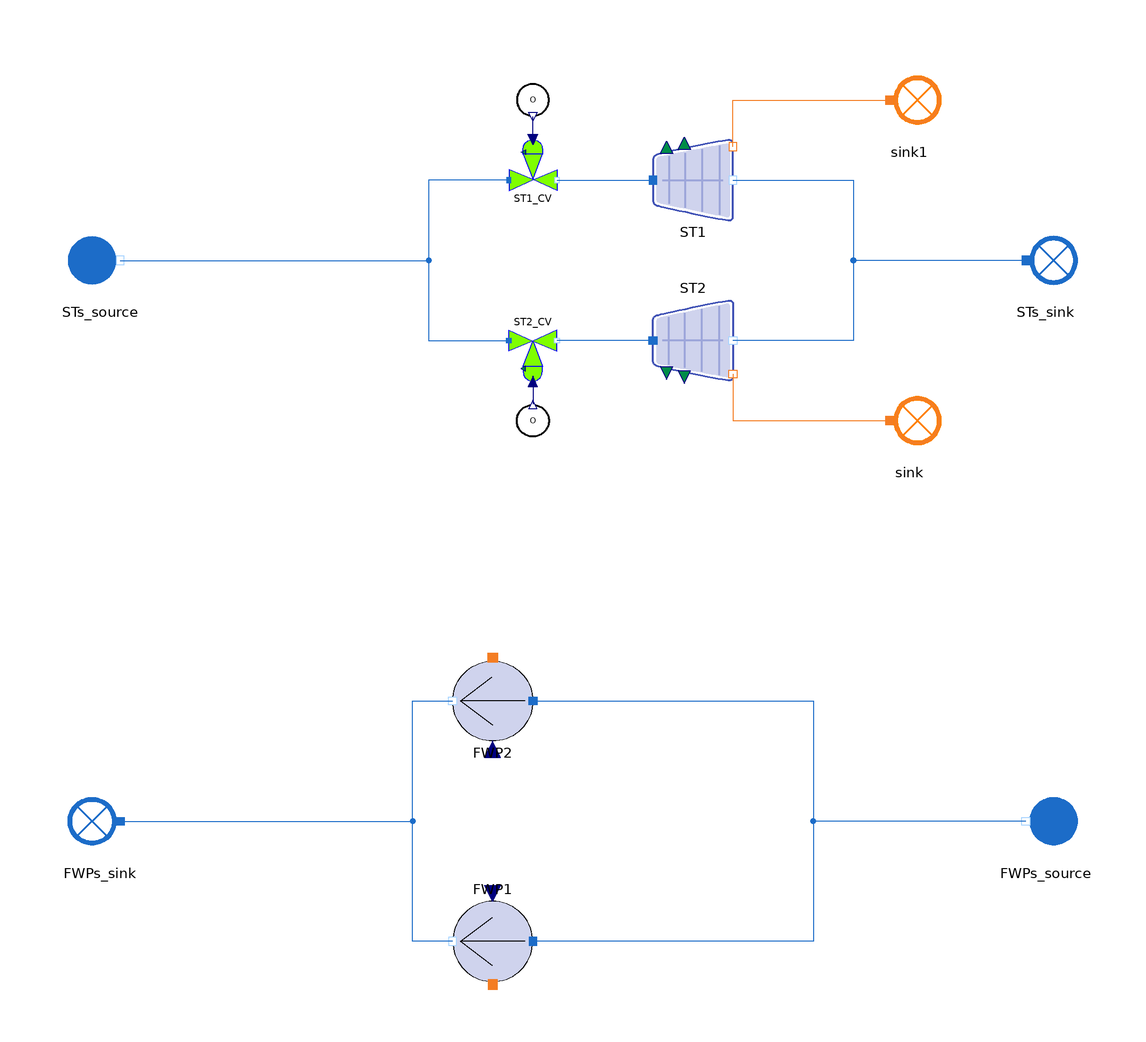

This picture is the connection diagram that the Modelica source below describes through its graphical annotations.

model ParallelTurboFWP_direct
  import MetroscopeModelingLibrary.Utilities.Units;

  // Initialization parameters
  parameter Units.Pressure STs_CV_P_in_0 = 30e5;
  parameter Units.Pressure STs_P_out_0 = 0.07e5;
  parameter Units.Pressure FWPs_P_in_0 = 44.6e5;
  // BC
  //STs_CV
  input Units.Pressure STs_CV_P_in(start=STs_CV_P_in_0) "Pa";
  input Units.Fraction ST1_CV_opening(start=0.70) "%";
  input Units.Fraction ST2_CV_opening(start=0.70) "%";
  //STs
  input Units.Pressure STs_P_out(start=STs_P_out_0) "condenser pressure, Pa";
  // FWPs
  input Units.Pressure FWPs_P_in(start=FWPs_P_in_0) "Pa";
  input Units.NegativeMassFlowRate FWPs_Q_in(start=-1.5e3) "kg/s";
  input Units.Temperature FWPs_T_in(start=186 + 273.15) "degC";

  // Component characteristics
  // STs_CV
  parameter Units.Cv STs_CVmax = 8e3;
  // STs
  parameter Units.Yield ST1_eta_is = 0.8;
  parameter Units.Yield ST2_eta_is = 0.9;
  parameter Units.Cst ST1_Cst = 5e3;
  parameter Units.Cst ST2_Cst = 6e3;
  // FWPs
  parameter Real FWP1_a3 = 634.53723;
  parameter Real FWP2_a3 = 623.4584;
  parameter Real FWPs_b3 = 0.8617299;

  // Components
  // ST sources
  WaterSteam.BoundaryConditions.Source STs_source annotation (Placement(transformation(extent={{-128,70},{-108,90}})));
  WaterSteam.BoundaryConditions.Sink STs_sink annotation (Placement(transformation(extent={{108,70},{128,90}})));
  // STs
  WaterSteam.Machines.SteamTurbine ST1(P_out_0=STs_P_out_0) annotation (Placement(transformation(extent={{20,90.0002},{40,110}})));
  WaterSteam.Machines.SteamTurbine ST2(P_out_0=STs_P_out_0) annotation (Placement(transformation(extent={{20,70},{40,50}})));
  // STs CV
  WaterSteam.Pipes.ControlValve ST2_CV(P_in_0=STs_CV_P_in_0) annotation (Placement(transformation(extent={{-16,62.5455},{-4,48.5455}})));
  WaterSteam.Pipes.ControlValve ST1_CV(P_in_0=STs_CV_P_in_0) annotation (Placement(transformation(extent={{-16,97.4545},{-4,111.455}})));
  Sensors.Outline.OpeningSensor ST1_CV_opening_sensor annotation (Placement(transformation(extent={{-14,116},{-6,124}})));
  Sensors.Outline.OpeningSensor ST2_CV_opening_sensor annotation (Placement(transformation(extent={{-14,44},{-6,36}})));

  // FWPs
  WaterSteam.BoundaryConditions.Source FWPs_source annotation (Placement(transformation(extent={{128,-70},{108,-50}})));
  WaterSteam.BoundaryConditions.Sink FWPs_sink annotation (Placement(transformation(extent={{-108,-70},{-128,-50}})));

  WaterSteam.Machines.Pump FWP2(P_in_0=FWPs_P_in_0) annotation (Placement(transformation(extent={{-10,-40},{-30,-20}})));
  WaterSteam.Machines.Pump FWP1(P_in_0=FWPs_P_in_0) annotation (Placement(transformation(extent={{-10,-80},{-30,-100}})));
  Power.BoundaryConditions.Sink sink1 annotation (Placement(transformation(extent={{74,110},{94,130}})));
  Power.BoundaryConditions.Sink sink annotation (Placement(transformation(extent={{74,30},{94,50}})));
equation
  // Boundary conditions
  // STs source
  STs_source.h_out = 2.7718e6;
  STs_source.P_out = STs_CV_P_in;

  // ST1 CV
  ST1_CV_opening_sensor.Opening = ST1_CV_opening;

  // ST2_CV
  ST2_CV_opening_sensor.Opening = ST2_CV_opening;

  // STs sink
  STs_sink.P_in = STs_P_out;

  // FWPs
  FWPs_source.T_out = FWPs_T_in;
  FWPs_source.P_out = FWPs_P_in;
  FWPs_source.Q_out = FWPs_Q_in;

  // Component parameters
  // ST1_CV // Hyp on CVs : same Cv (or same mass flow)
  ST1_CV.Cv_max = STs_CVmax;

  // ST1_CV
  ST2_CV.Cv_max = STs_CVmax;

  // ST1
  ST1.eta_is = ST1_eta_is;
  ST1.Cst = ST1_Cst;

  // ST2
  ST2.eta_is = ST2_eta_is;
  ST2.Cst = ST2_Cst;

  // FWP1
  FWP1.VRotn = 4300;
  FWP1.rm = 1; // No conversion on turbopumps, so no yield
  FWP1.rh_min = 0.20;
  FWP1.b3 = FWPs_b3;
  FWP1.b2 = 0;
  FWP1.b1 = 0;
  FWP1.a3 = FWP1_a3;
  FWP1.a2 = 0;
  FWP1.a1 = -172;

  // FWP2
  FWP2.VRotn = 4500;
  FWP2.rm = 1; // No conversion on turbopumps, so no yield
  FWP2.rh_min = 0.20;
  FWP2.b3 = FWPs_b3;
  FWP2.b2 = 0;
  FWP2.b1 = 0;
  FWP2.a3 = FWP2_a3;
  FWP2.a2 = 0;
  FWP2.a1 = -172;

  // Pumps power
  FWP1.W = -ST1.W;
  FWP2.W = -ST2.W;
  connect(ST1.C_out, ST2.C_out) annotation (Line(points={{40,100},{70,100},{70,60},{40,60}}, color={28,108,200}));
  connect(STs_sink.C_in, ST2.C_out) annotation (Line(points={{113,80},{70,80},{70,60},{40,60}}, color={28,108,200}));
  connect(ST1_CV.C_in, ST2_CV.C_in) annotation (Line(points={{-16,100},{-36,100},{-36,60},{-16,60}}, color={28,108,200}));
  connect(ST1_CV.Opening, ST1_CV_opening_sensor.Opening) annotation (Line(points={{-10,110.182},{-10,115.92}}, color={0,0,127}));
  connect(ST2_CV.Opening, ST2_CV_opening_sensor.Opening) annotation (Line(points={{-10,49.8182},{-10,44.08}}, color={0,0,127}));
  connect(STs_source.C_out, ST2_CV.C_in) annotation (Line(points={{-113,80},{-36,80},{-36,60},{-16,60}}, color={28,108,200}));
  connect(FWP2.C_in, FWP1.C_in) annotation (Line(points={{-10,-30},{60,-30},{60,-90},{-10,-90}},
                                                                                               color={28,108,200}));
  connect(FWP1.C_out, FWP2.C_out) annotation (Line(points={{-30,-90},{-40,-90},{-40,-30},{-30,-30}},
                                                                                                   color={28,108,200}));
  connect(FWPs_source.C_out, FWP1.C_in) annotation (Line(points={{113,-60},{60,-60},{60,-90},{-10,-90}},color={28,108,200}));
  connect(FWPs_sink.C_in, FWP2.C_out) annotation (Line(points={{-113,-60},{-40,-60},{-40,-30},{-30,-30}},color={28,108,200}));
  connect(ST1_CV.C_out, ST1.C_in) annotation (Line(points={{-4,100},{8,100},{8,100},{20,100}}, color={28,108,200}));
  connect(ST2.C_in, ST2_CV.C_out) annotation (Line(points={{20,60},{8,60},{8,60},{-4,60}}, color={28,108,200}));
  connect(ST1.C_W_out,sink1. C_in) annotation (Line(points={{40,108.4},{40,120},{79,120}},            color={244,125,35}));
  connect(ST2.C_W_out,sink. C_in) annotation (Line(points={{40,51.6},{40,40},{79,40}},                 color={244,125,35}));
  annotation (Diagram(coordinateSystem(extent={{-140,-140},{140,140}})), Icon(coordinateSystem(extent={{-140,-140},{140,140}}), graphics={
        Ellipse(
          extent={{-100,100},{100,-100}},
          lineColor={0,0,0},
          fillColor={127,255,0},
          fillPattern=FillPattern.Solid),
        Line(points={{-80,0},{80,0}}),
        Line(points={{80,0},{2,60}}),
        Line(points={{80,0},{0,-60}})}));
end ParallelTurboFWP_direct;